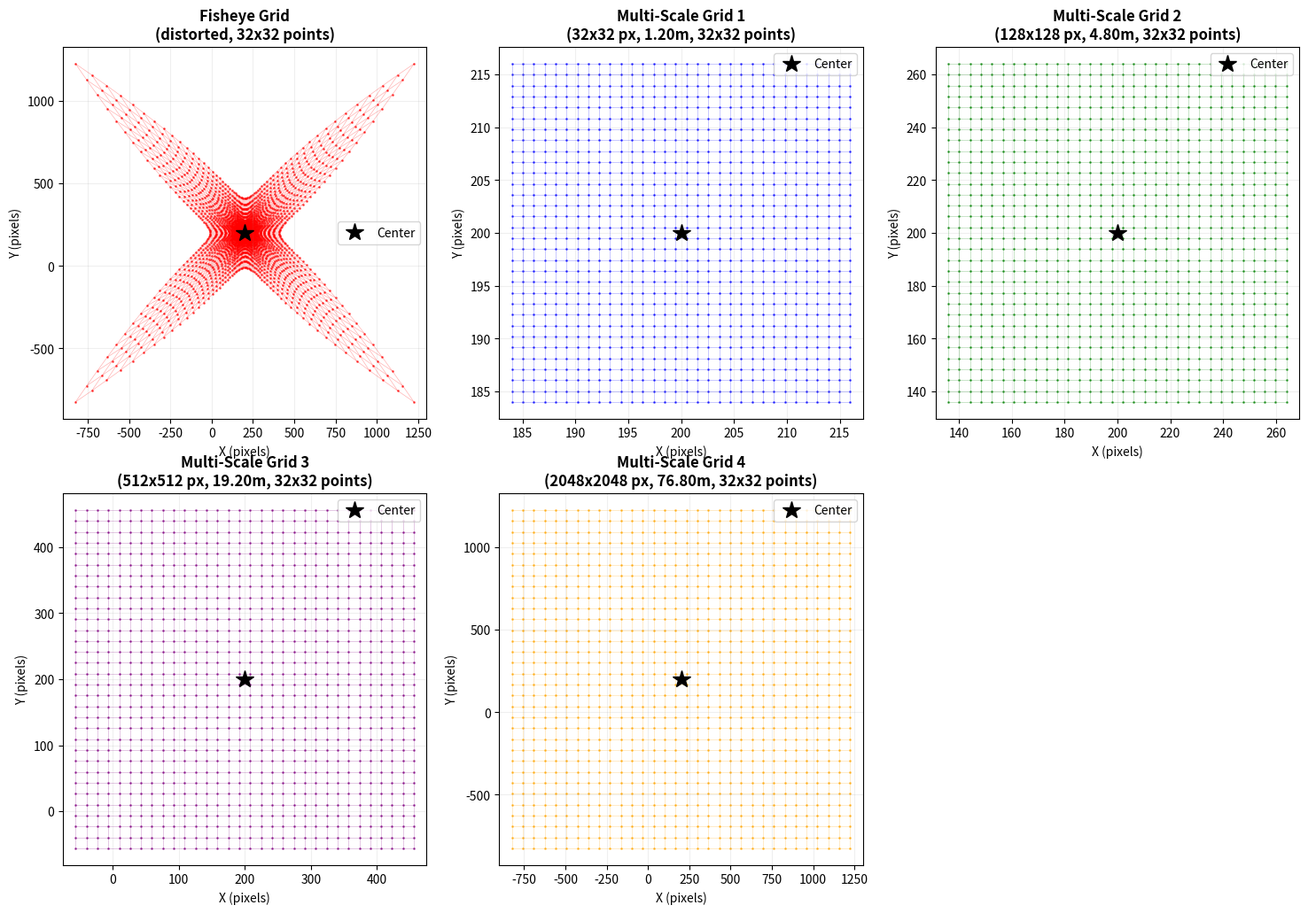
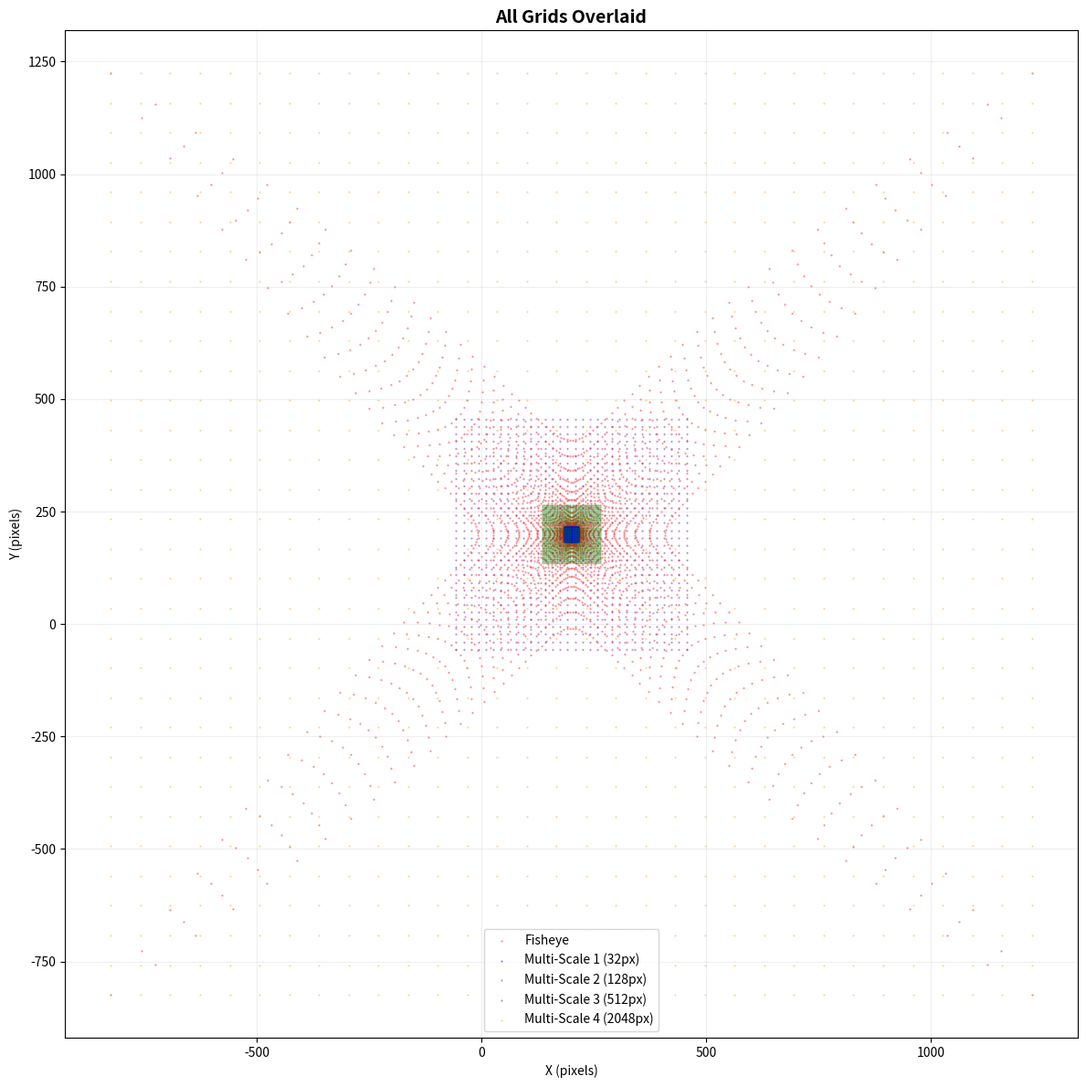

The script that saved these images, in order:
import numpy as np
import matplotlib.pyplot as plt
from matplotlib.patches import Circle
import matplotlib.patches as mpatches
from matplotlib.backend_bases import MouseButton

# Configuration
OBSERVED_IMAGE_SIZE = 32
METERS_PER_PIXEL = 0.0375

def generate_flat_distorted_grid(center_x, center_y, n=OBSERVED_IMAGE_SIZE):
    """
    Generate a fisheye distorted grid in flat coordinate space.
    Recreated from class_gymenv.py without dependencies.
    """
    range_pixels = 40  # Range for the grid in pixels
    
    # === TUNABLE FISHEYE PARAMETERS ===
    threshold_radius = 0.426692    # Radius where scaling starts (0.0 to 1.0)
    linear_scale_factor = 52.174442    # Multiplier for scaling intensity
    distortion_exponent = 3.072314    # Exponent for smooth scaling (1.0 = linear, >1.0 = super-linear)
    
    # Create normalized grid coordinates from -1 to 1
    coords_1d = np.linspace(-1, 1, n)
    y_grid, x_grid = np.meshgrid(coords_1d, coords_1d, indexing='ij')
    
    # Calculate radial distance from center (0 to sqrt(2) for corners)
    r_normalized = np.sqrt(x_grid**2 + y_grid**2)
    max_radius = np.sqrt(2)  # Corner distance in normalized coordinates
    
    # Create distortion factor
    distortion_factor = np.ones_like(r_normalized)
    
    # Apply fisheye transformation with equidistant center
    beyond_threshold = r_normalized > threshold_radius

    # Smooth transition at threshold with exponent
    if np.any(beyond_threshold):
        excess_radius = r_normalized[beyond_threshold] - threshold_radius
        distortion_factor[beyond_threshold] = 1.0 + linear_scale_factor * (excess_radius ** distortion_exponent)
        
    # Apply distortion (radial scaling)
    # Avoid division by zero at center
    safe_r = np.where(r_normalized == 0, 1e-10, r_normalized)
    scale_factor = distortion_factor * r_normalized / safe_r
    
    # Apply scaling to coordinates
    x_distorted = x_grid * scale_factor
    y_distorted = y_grid * scale_factor
    
    # Convert distorted normalized coordinates to pixel distances
    x_distances = x_distorted * (range_pixels / 2)
    y_distances = y_distorted * (range_pixels / 2)
    
    # Convert to absolute image coordinates
    x_points = center_x + x_distances
    y_points = center_y + y_distances
    
    # Stack to form an array of shape (n, n, 2) with each element as a (x, y) pair
    grid = np.stack((x_points, y_points), axis=-1)
    return grid


def generate_flat_grid(center_x, center_y, grid_size_in_pixels, n=OBSERVED_IMAGE_SIZE):
    """
    Generate a regular flat grid in image pixel coordinates.
    Recreated from class_gymenv.py without dependencies.
    """
    # Create regular grid
    half_size = grid_size_in_pixels / 2
    coords_1d = np.linspace(-half_size, half_size, n)
    y_grid, x_grid = np.meshgrid(coords_1d, coords_1d, indexing='ij')
    
    # Convert to absolute image coordinates
    x_points = center_x + x_grid
    y_points = center_y + y_grid
    
    # Stack to form an array of shape (n, n, 2) with each element as a (x, y) pair
    grid = np.stack((x_points, y_points), axis=-1)
    return grid


def create_multi_scale_grids(center_x, center_y):
    """
    Create 4 grids with equal pixel spacing at different scales.
    Recreated from class_gymenv.py without dependencies.
    """
    input_size = OBSERVED_IMAGE_SIZE
    scale_factor = 4
    meters_per_pixel = METERS_PER_PIXEL
    
    # Define 4 different grid sizes in pixels
    multi_scale_grid_sizes_px = [input_size * (scale_factor ** n) for n in range(4)]
    multi_scale_grid_sizes_m = [s * meters_per_pixel for s in multi_scale_grid_sizes_px]
    
    # Create grids at each scale with resolution matching input_size
    n = input_size
    multi_scale_grids = []
    
    for grid_size_px in multi_scale_grid_sizes_px:
        grid = generate_flat_grid(center_x, center_y, grid_size_px, n)
        multi_scale_grids.append(grid)
    
    return multi_scale_grids, multi_scale_grid_sizes_px, multi_scale_grid_sizes_m


def visualize_all_grids():
    """
    Visualize fisheye and all 4 multi-scale grids in a single image.
    """
    # Set center position (arbitrary for visualization)
    center_x, center_y = 200, 200
    
    # Generate fisheye grid with 64 points
    fisheye_grid = generate_flat_distorted_grid(center_x, center_y, n=64)
    
    # Generate multi-scale grids with 32 points
    multi_scale_grids, grid_sizes_px, grid_sizes_m = create_multi_scale_grids(center_x, center_y)
    
    # Create figure with 5 subplots (1 fisheye + 4 multi-scale)
    fig, axes = plt.subplots(2, 3, figsize=(18, 12))
    axes = axes.flatten()
    
    # Colors for different grids
    colors = ['red', 'blue', 'green', 'purple', 'orange']
    
    # Plot fisheye grid
    ax = axes[0]
    x_coords = fisheye_grid[:, :, 0]
    y_coords = fisheye_grid[:, :, 1]
    
    # Plot grid points
    ax.scatter(x_coords.flatten(), y_coords.flatten(), c=colors[0], s=1, alpha=0.6)
    
    # Plot grid lines
    for i in range(fisheye_grid.shape[0]):
        ax.plot(x_coords[i, :], y_coords[i, :], color=colors[0], alpha=0.3, linewidth=0.5)
    for j in range(fisheye_grid.shape[1]):
        ax.plot(x_coords[:, j], y_coords[:, j], color=colors[0], alpha=0.3, linewidth=0.5)
    
    # Mark center
    ax.plot(center_x, center_y, 'k*', markersize=15, label='Center')
    
    ax.set_title(f'Fisheye Grid\n(distorted, {OBSERVED_IMAGE_SIZE}x{OBSERVED_IMAGE_SIZE} points)', fontsize=12, fontweight='bold')
    ax.set_xlabel('X (pixels)')
    ax.set_ylabel('Y (pixels)')
    ax.legend()
    ax.grid(True, alpha=0.2)
    ax.axis('equal')
    
    # Plot each multi-scale grid
    for idx, (grid, size_px, size_m) in enumerate(zip(multi_scale_grids, grid_sizes_px, grid_sizes_m)):
        ax = axes[idx + 1]
        x_coords = grid[:, :, 0]
        y_coords = grid[:, :, 1]
        
        # Plot grid points
        ax.scatter(x_coords.flatten(), y_coords.flatten(), c=colors[idx + 1], s=1, alpha=0.6)
        
        # Plot grid lines
        for i in range(grid.shape[0]):
            ax.plot(x_coords[i, :], y_coords[i, :], color=colors[idx + 1], alpha=0.3, linewidth=0.5)
        for j in range(grid.shape[1]):
            ax.plot(x_coords[:, j], y_coords[:, j], color=colors[idx + 1], alpha=0.3, linewidth=0.5)
        
        # Mark center
        ax.plot(center_x, center_y, 'k*', markersize=15, label='Center')
        
        ax.set_title(f'Multi-Scale Grid {idx + 1}\n({size_px}x{size_px} px, {size_m:.2f}m, {OBSERVED_IMAGE_SIZE}x{OBSERVED_IMAGE_SIZE} points)', 
                     fontsize=12, fontweight='bold')
        ax.set_xlabel('X (pixels)')
        ax.set_ylabel('Y (pixels)')
        ax.legend()
        ax.grid(True, alpha=0.2)
        ax.axis('equal')
    
    # Hide the last empty subplot
    axes[5].axis('off')
    
    # Create overlay plot showing all grids together
    fig2, ax_overlay = plt.subplots(1, 1, figsize=(12, 12))
    
    # Plot fisheye
    x_coords = fisheye_grid[:, :, 0]
    y_coords = fisheye_grid[:, :, 1]
    ax_overlay.scatter(x_coords.flatten(), y_coords.flatten(), c=colors[0], s=0.4, alpha=0.4, label='Fisheye')
    
    # Plot multi-scale grids
    for idx, (grid, size_px) in enumerate(zip(multi_scale_grids, grid_sizes_px)):
        x_coords = grid[:, :, 0]
        y_coords = grid[:, :, 1]
        ax_overlay.scatter(x_coords.flatten(), y_coords.flatten(), 
                          c=colors[idx + 1], s=0.4, alpha=0.4, 
                          label=f'Multi-Scale {idx + 1} ({size_px}px)')
    
    ax_overlay.set_title('All Grids Overlaid', fontsize=14, fontweight='bold')
    ax_overlay.set_xlabel('X (pixels)')
    ax_overlay.set_ylabel('Y (pixels)')
    ax_overlay.legend(fontsize=10)
    ax_overlay.grid(True, alpha=0.2)
    ax_overlay.axis('equal')
    
    # Enable interactive zoom/pan
    plt.tight_layout()
    
    # Add mouse wheel zoom functionality
    def on_scroll(event):
        if event.inaxes != ax_overlay:
            return
        
        # Get current axis limits
        xlim = ax_overlay.get_xlim()
        ylim = ax_overlay.get_ylim()
        
        # Calculate zoom factor
        zoom_factor = 1.2 if event.button == 'down' else 1/1.2
        
        # Get mouse position in data coordinates
        xdata, ydata = event.xdata, event.ydata
        
        # Calculate new limits centered on mouse position
        x_range = (xlim[1] - xlim[0]) * zoom_factor
        y_range = (ylim[1] - ylim[0]) * zoom_factor
        
        new_xlim = [xdata - (xdata - xlim[0]) * zoom_factor,
                    xdata + (xlim[1] - xdata) * zoom_factor]
        new_ylim = [ydata - (ydata - ylim[0]) * zoom_factor,
                    ydata + (ylim[1] - ydata) * zoom_factor]
        
        ax_overlay.set_xlim(new_xlim)
        ax_overlay.set_ylim(new_ylim)
        fig2.canvas.draw_idle()
    
    # Connect scroll event
    fig2.canvas.mpl_connect('scroll_event', on_scroll)
    
    plt.tight_layout()
    
    # Save figure (only overlay)
    fig2.savefig('all_grids_overlay.png', dpi=150, bbox_inches='tight')
    plt.close(fig)  # Close the separate grids figure without showing
    
    print("\n" + "="*80)
    print("GRID VISUALIZATION COMPLETE")
    print("="*80)
    print(f"\nFisheye Grid:")
    print(f"  - Resolution: 64x64 points")
    print(f"  - Distortion: threshold_radius=0.5, linear_scale_factor=18.0")
    print(f"\nMulti-Scale Grids:")
    for idx, (size_px, size_m) in enumerate(zip(grid_sizes_px, grid_sizes_m)):
        print(f"  Grid {idx + 1}: {size_px}x{size_px} pixels ({size_m:.2f}m) with {OBSERVED_IMAGE_SIZE}x{OBSERVED_IMAGE_SIZE} points")
    print(f"\nSaved:")
    print(f"  - all_grids_overlay.png (all grids overlaid)")
    print(f"\nInteractive controls:")
    print(f"  - Mouse wheel: Zoom in/out")
    print(f"  - Click and drag: Pan")
    print(f"  - Home button (toolbar): Reset view")
    print("="*80 + "\n")
    
    plt.show()


if __name__ == "__main__":
    visualize_all_grids()
